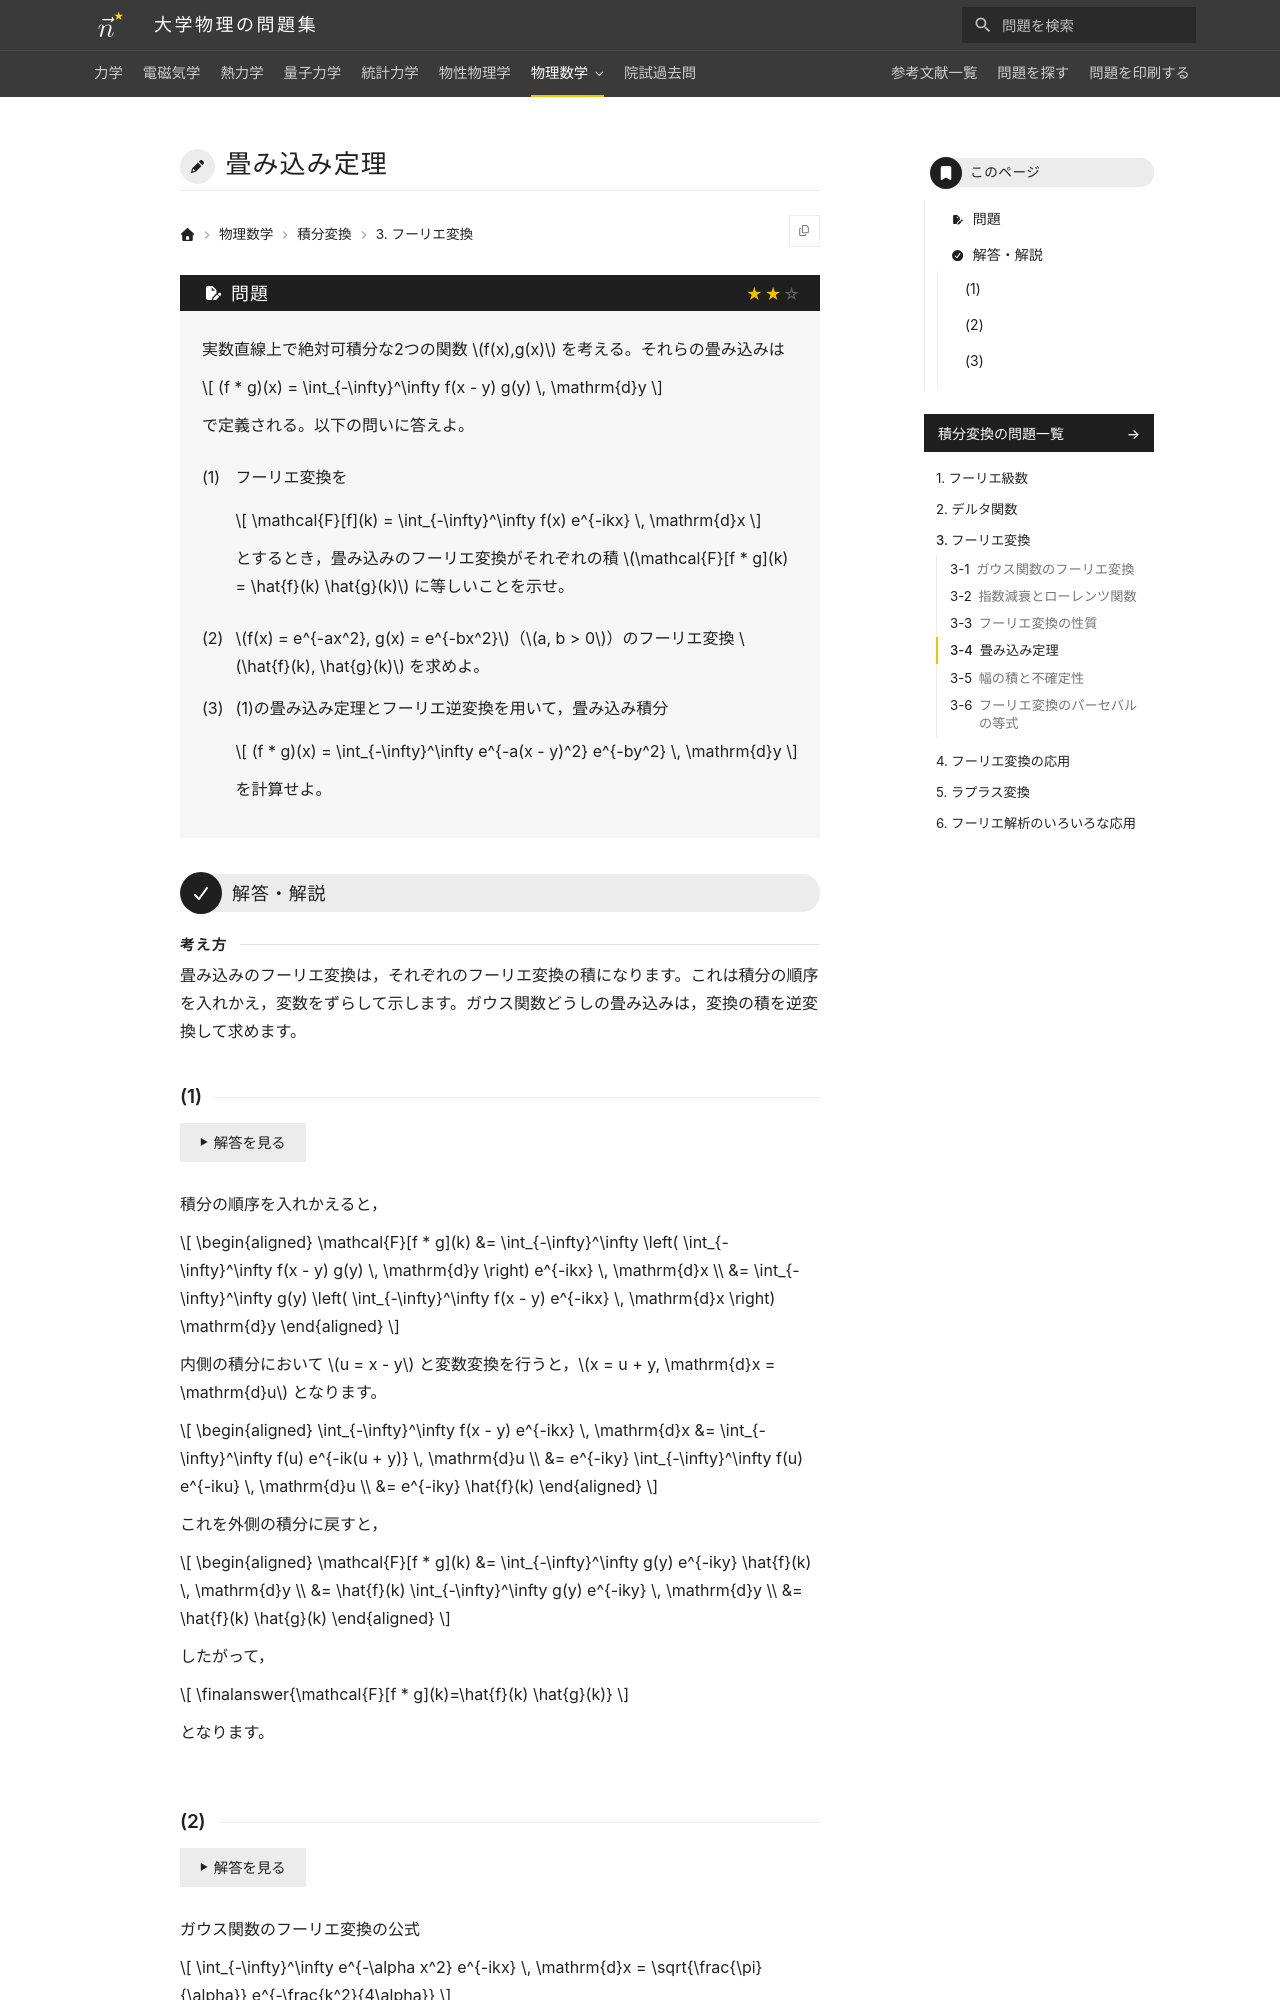

repository: Nanana-2/physics-site · page: 10integral_transforms/03/03_040/index.html · generator: mkdocs

---
tags:
  - 標準
---

# 畳み込み定理

## 問題
2 つの関数 $f(x), g(x)$ の畳み込みは $(f * g)(x) = \int_{-\infty}^\infty f(x - y) g(y) \, \mathrm{d}y$ で定義される。以下の問いに答えよ。

(1) フーリエ変換を $\mathcal{F}[f](k) = \int_{-\infty}^\infty f(x) e^{-ikx} \, \mathrm{d}x$ とするとき，畳み込みのフーリエ変換がそれぞれの積 $\mathcal{F}[f * g](k) = \hat{f}(k) \hat{g}(k)$ に等しいことを示せ。

(2) $f(x) = e^{-ax^2}, g(x) = e^{-bx^2}$（$a, b > 0$）のフーリエ変換 $\hat{f}(k), \hat{g}(k)$ を求めよ。

(3) (1)の畳み込み定理とフーリエ逆変換を用いて，畳み込み積分

$$
(f * g)(x) = \int_{-\infty}^\infty e^{-a(x - y)^2} e^{-by^2} \, \mathrm{d}y
$$

を計算せよ。

---

## 解答・解説
